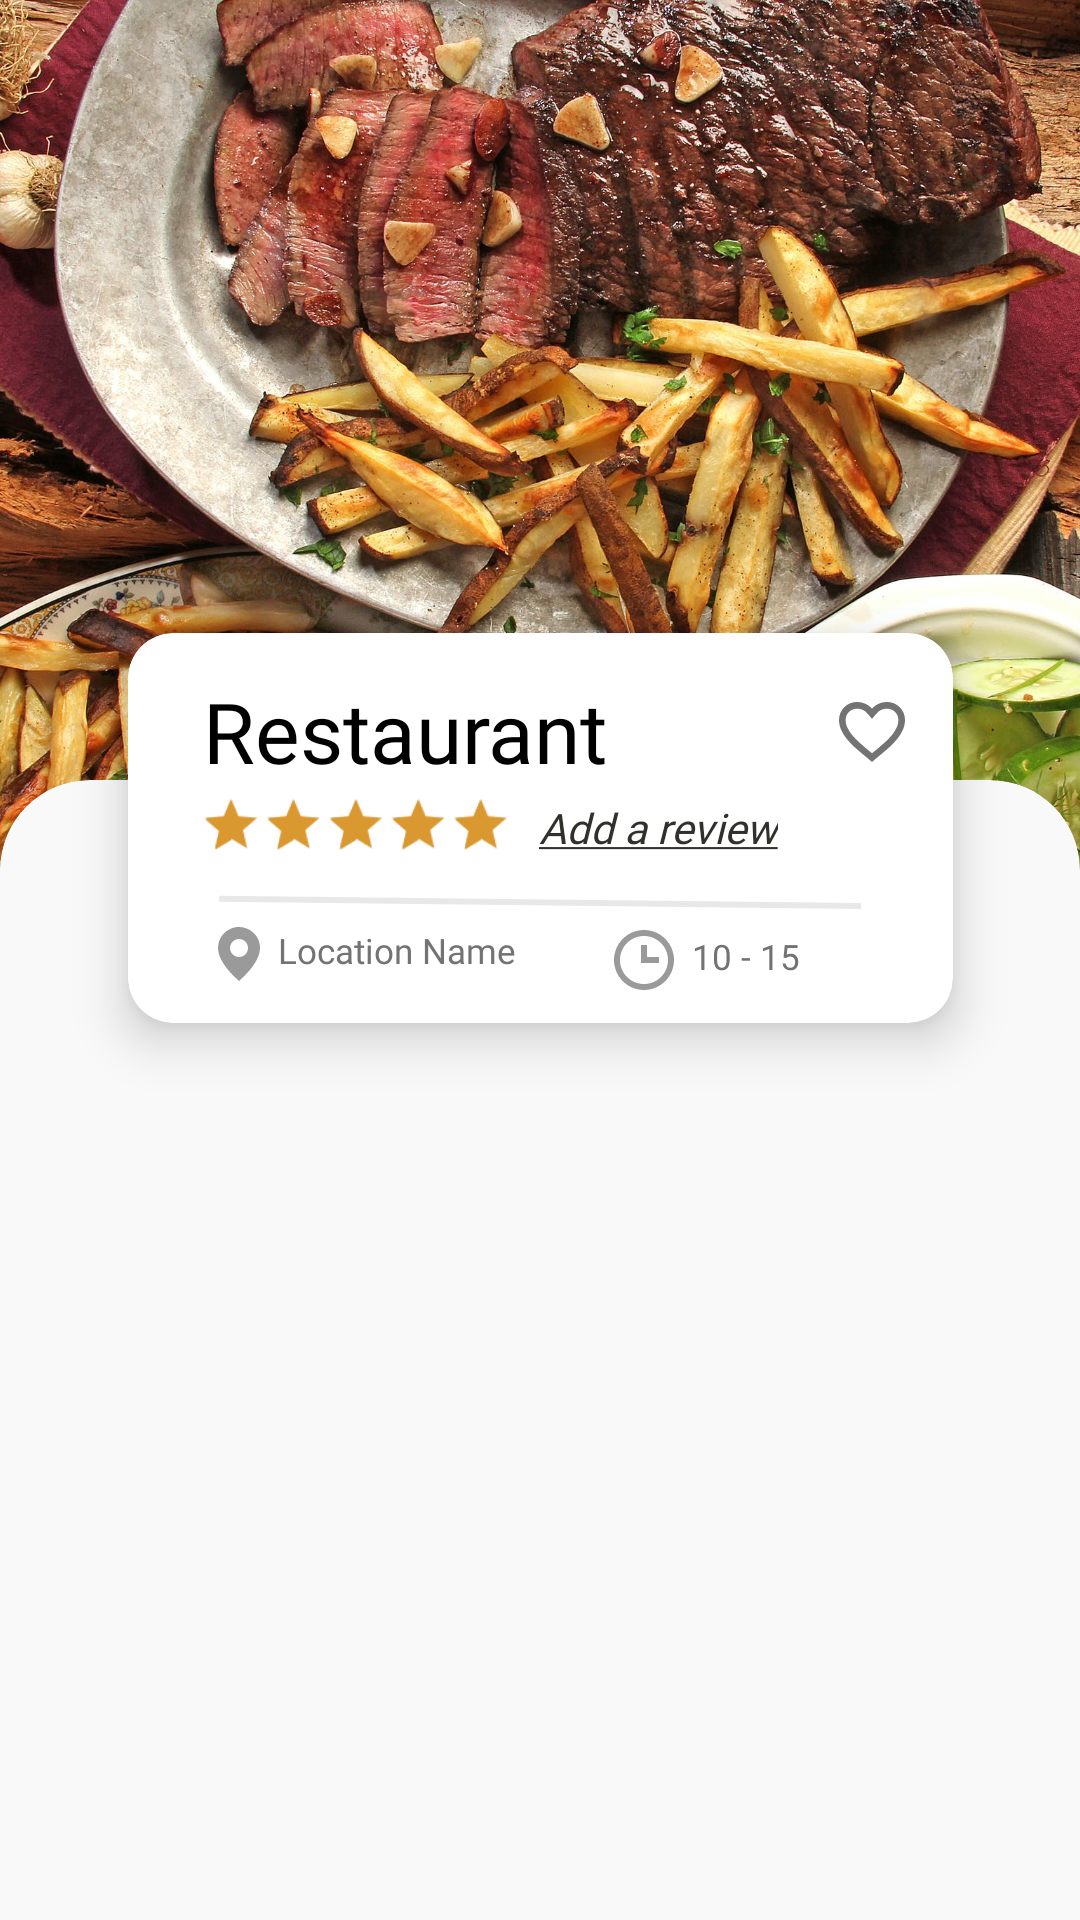

Here is an Android app screen rendered from its layout file. Give the layout XML and the strings, colors and styles it references.
<!-- AndroidManifest.xml: application theme Theme.GOA_Project3 -->
<!-- res/layout/fragment_restaurantcover.xml -->
<?xml version="1.0" encoding="utf-8"?>
<androidx.constraintlayout.widget.ConstraintLayout xmlns:android="http://schemas.android.com/apk/res/android"
    xmlns:tools="http://schemas.android.com/tools"
    android:layout_width="match_parent"
    android:layout_height="wrap_content"
    xmlns:app="http://schemas.android.com/apk/res-auto"
    tools:context=".restaurantcover"
    android:background="@color/background"
    >

    <ImageView
        android:id="@+id/restaurantimage"
        android:layout_width="match_parent"
        android:layout_height="304dp"
        app:layout_constraintTop_toTopOf="parent"
        android:src="@drawable/steak"
        android:scaleType="centerCrop"
        />

    <androidx.cardview.widget.CardView
        android:id="@+id/restaurantcard"
        android:layout_width="275dp"
        android:layout_height="130dp"
        app:layout_constraintTop_toTopOf="parent"
        app:layout_constraintRight_toRightOf="parent"
        app:layout_constraintLeft_toLeftOf="parent"
        android:layout_marginTop="211dp"
        app:cardCornerRadius="15dp"
        app:cardElevation="10dp"
        app:cardBackgroundColor="@color/cardbackground"
        >
    <TextView
        android:id="@+id/restaurantname"
        android:layout_width="wrap_content"
        android:layout_height="wrap_content"
        android:text="Restaurant"
        android:fontFamily="@font/playfair_display_bold"
        android:textColor="@color/text1"
        android:textSize="28sp"
        android:layout_marginTop="14dp"
        android:layout_marginLeft="25dp"
        />

        <ImageButton
            android:layout_width="24dp"
            android:layout_height="24dp"
            android:src="@drawable/ic_heart"
            android:backgroundTint="@color/transparent"
            android:layout_gravity="right"
            android:layout_marginTop="21dp"
            android:layout_marginRight="15dp"
            android:tint="@color/text2"
            />

        <RatingBar
            android:id="@+id/ratingBar"
            style="?android:attr/ratingBarStyleSmall"
            android:layout_width="wrap_content"
            android:layout_height="wrap_content"
            android:layout_marginTop="56dp"
            android:layout_marginLeft="36dp"
            android:scaleX="1.3"
            android:scaleY="1.3"
            android:isIndicator="true"
            android:numStars="5"
            android:rating="5"
            android:theme="@style/RatingBar"
            />

        <Button
            android:id="@+id/addareview"
            android:layout_width="wrap_content"
            android:layout_height="wrap_content"
            android:backgroundTint="@color/transparent"
            style="?android:attr/borderlessButtonStyle"
            android:text="@string/review"
            android:textColor="@color/text3"
            android:textAllCaps="false"
            android:fontFamily="@font/poppins_medium"
            android:layout_marginTop="41dp"
            android:layout_marginLeft="125dp"
            />

        <ImageView
            android:layout_width="214dp"
            android:layout_height="5dp"
            android:src="@drawable/ic_divider"
            android:layout_gravity="center"
            android:scaleType="fitXY"
            android:layout_marginTop="25dp"
            />

        <ImageView
            android:id="@+id/locationicon"
            android:layout_width="24dp"
            android:layout_height="24dp"
            android:src="@drawable/ic_location"
            app:tint="@color/text4"
            android:layout_marginLeft="25dp"
            android:layout_marginTop="95dp"
            />

        <TextView
            android:id="@+id/locationtextview"
            android:layout_width="wrap_content"
            android:layout_height="wrap_content"
            android:text="Location Name"
            android:fontFamily="@font/open_sans_bold"
            android:textColor="@color/text2"
            android:textSize="11.5dp"
            android:layout_marginTop="98dp"
            android:layout_marginLeft="50dp"
            />

        <ImageView
            android:id="@+id/timeicon"
            android:layout_width="24dp"
            android:layout_height="24dp"
            android:src="@drawable/ic_clock"
            app:tint="@color/text4"
            android:layout_marginLeft="160dp"
            android:layout_marginTop="97dp"
            />

        <TextView
            android:id="@+id/timenumbertextview"
            android:layout_width="wrap_content"
            android:layout_height="wrap_content"
            android:text="10 - 15"
            android:fontFamily="@font/open_sans_bold"
            android:textColor="@color/text2"
            android:textSize="11.5dp"
            android:layout_marginTop="100dp"
            android:layout_marginLeft="188dp"
            />


    </androidx.cardview.widget.CardView>



    <androidx.cardview.widget.CardView
        android:layout_width="match_parent"
        android:layout_height="105dp"
        app:layout_constraintTop_toTopOf="parent"
        android:layout_marginTop="260dp"
        app:cardCornerRadius="30dp"
        app:cardElevation="0dp"
        app:cardBackgroundColor="@color/background"
        />

</androidx.constraintlayout.widget.ConstraintLayout>
<!-- resources referenced by this layout -->
<resources>
  <color name="background">#F9F9F9</color>
  <color name="cardbackground">#FFFFFFFF</color>
  <color name="text1">#000000</color>
  <color name="text2">#737373</color>
  <color name="text3">#31302C</color>
  <color name="text4">#9A9A9A</color>
  <color name="transparent">#00FFFFFF</color>
  <!-- drawable ic_clock (drawable) -->
  <vector xmlns:android="http://schemas.android.com/apk/res/android"
      android:width="24dp"
      android:height="24dp"
      android:viewportWidth="24"
      android:viewportHeight="24">
    <path
        android:pathData="M12,22C6.4771,22 2,17.5228 2,12C2,6.4771 6.4771,2 12,2C17.5228,2 22,6.4771 22,12C21.9939,17.5203 17.5203,21.9939 12,22ZM12,4C7.5817,4 4,7.5817 4,12C4,16.4183 7.5817,20 12,20C16.4183,20 20,16.4183 20,12C19.995,7.5838 16.4162,4.005 12,4ZM17,13H11V7H13V11H17V13Z"
        android:fillColor="#9A9A9A"/>
  </vector>
  <!-- drawable ic_divider (drawable) -->
  <vector xmlns:android="http://schemas.android.com/apk/res/android"
      android:width="375dp"
      android:height="5dp"
      android:viewportWidth="375"
      android:viewportHeight="5">
    <path
        android:pathData="M-41.994,1L424.006,4"
        android:strokeWidth="2"
        android:fillColor="#00000000"
        android:strokeColor="#E8E8E8"/>
  </vector>
  <!-- drawable ic_location (drawable) -->
  <vector xmlns:android="http://schemas.android.com/apk/res/android"
      android:width="30dp"
      android:height="30dp"
      android:viewportWidth="30"
      android:viewportHeight="30">
    <path
        android:pathData="M15,26.25C13.4212,24.9033 11.9577,23.4269 10.625,21.8363C8.625,19.4475 6.25,15.89 6.25,12.5C6.2482,8.9594 8.3803,5.7667 11.6513,4.4117C14.9224,3.0568 18.6876,3.8066 21.19,6.3113C22.8356,7.9495 23.7574,10.178 23.75,12.5C23.75,15.89 21.375,19.4475 19.375,21.8363C18.0423,23.4269 16.5788,24.9033 15,26.25ZM15,8.75C13.6603,8.75 12.4223,9.4648 11.7524,10.625C11.0825,11.7853 11.0825,13.2147 11.7524,14.375C12.4223,15.5353 13.6603,16.25 15,16.25C17.0711,16.25 18.75,14.5711 18.75,12.5C18.75,10.4289 17.0711,8.75 15,8.75Z"
        android:fillColor="#FF8780"/>
  </vector>
  <string name="review"><u><i>Add a review</i></u></string>
  <style name="RatingBar" parent="Theme.AppCompat">
          <item name="colorControlNormal">@color/transparent</item>
          <item name="colorControlActivated">@color/gold</item>
      </style>
  <style name="Theme.GOA_Project3" parent="Theme.MaterialComponents.DayNight.NoActionBar">
  
  
      </style>
  <color name="gold">#D99830</color>
</resources>
